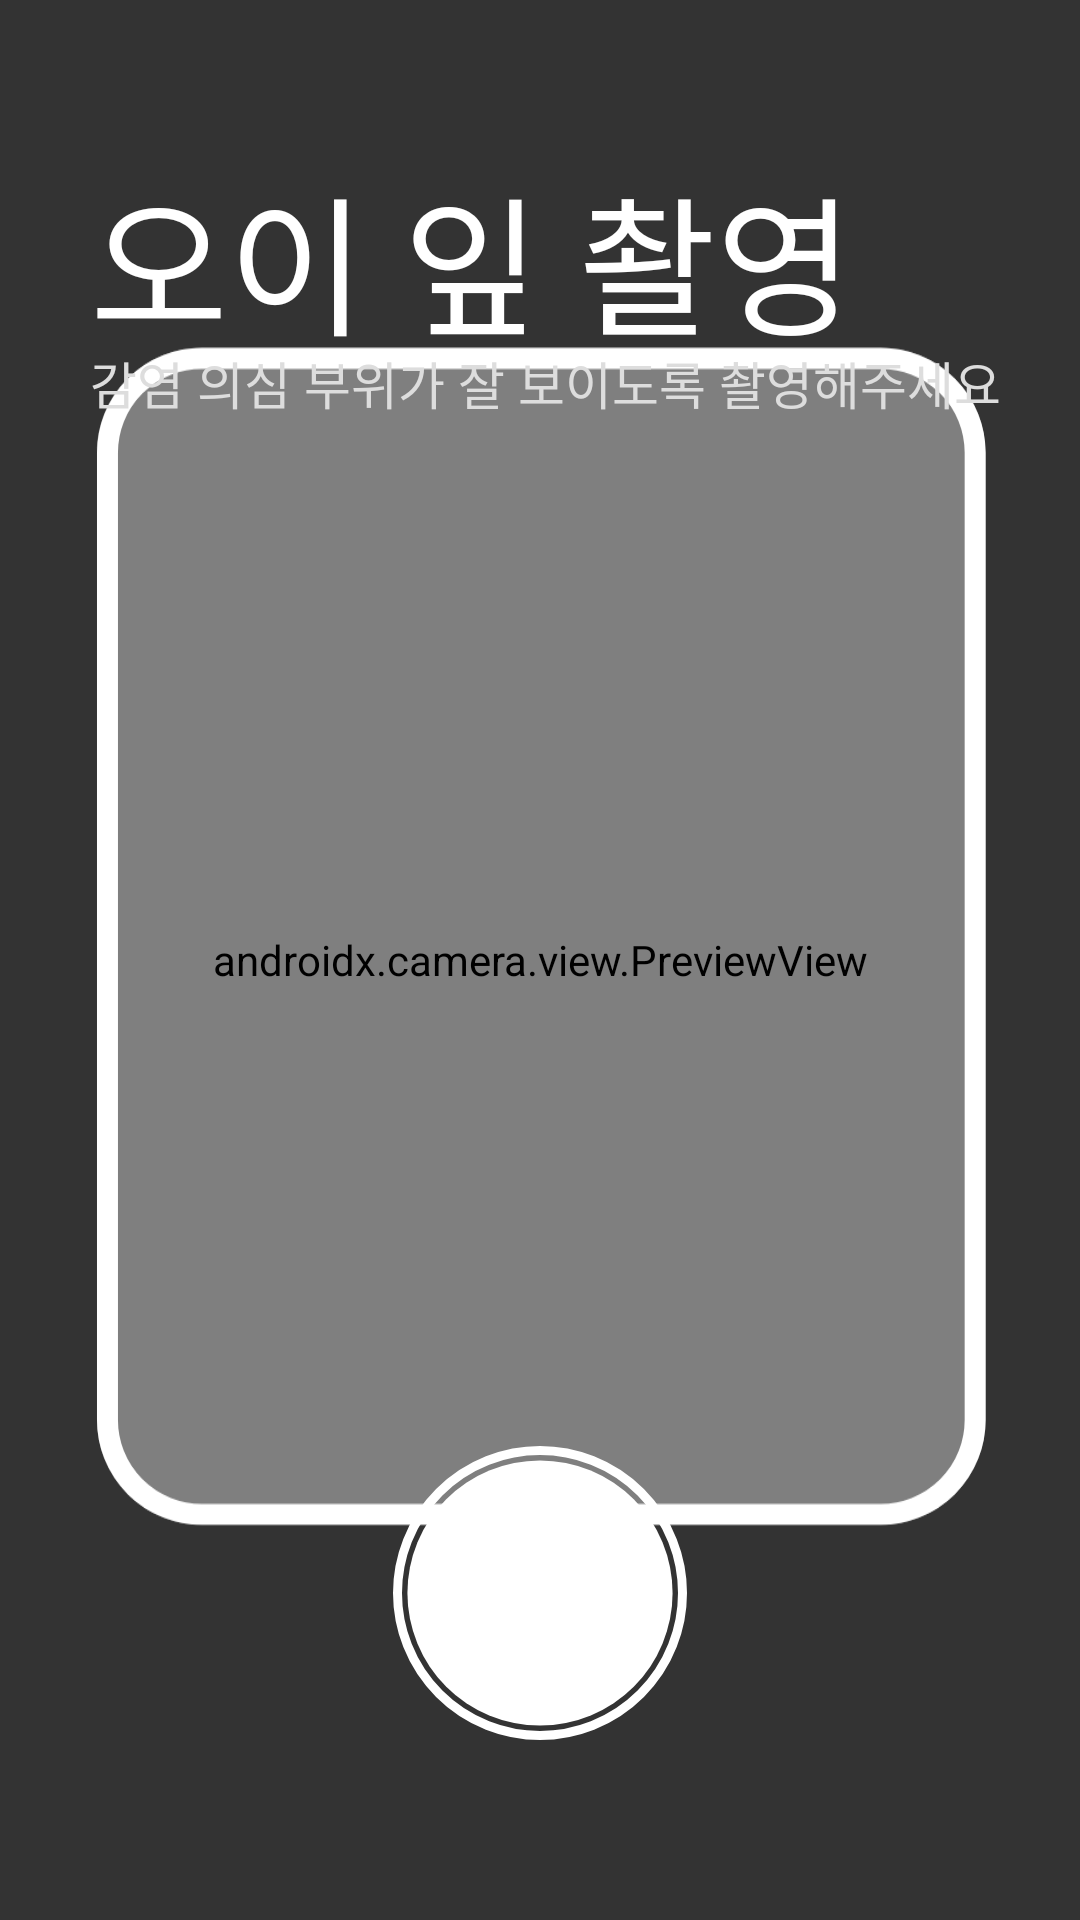

Android layout source for this screen:
<!-- AndroidManifest.xml: application theme Theme.AOS -->
<!-- res/layout/fragment_photo.xml -->
<?xml version="1.0" encoding="utf-8"?>
<FrameLayout
    xmlns:android="http://schemas.android.com/apk/res/android"
    xmlns:tools="http://schemas.android.com/tools"
    android:layout_width="match_parent"
    android:layout_height="match_parent"
    android:background="@android:color/transparent"
    tools:ignore="ExtraText">

    
    <ImageView
    android:layout_width="match_parent"
    android:layout_height="match_parent"
    android:src="@drawable/bg_camera"
    android:scaleType="centerCrop"/>
    
    <androidx.camera.view.PreviewView
        android:id="@+id/previewView"
        android:layout_width="match_parent"
        android:layout_height="match_parent"/>

    
    <ImageView
        android:layout_width="match_parent"
        android:layout_height="match_parent"
        android:src="@drawable/bg_camera"
        android:scaleType="centerCrop"/>

    
    <TextView
        android:id="@+id/tvCropTitle"
        android:layout_width="wrap_content"
        android:layout_height="wrap_content"
        android:layout_marginStart="30dp"
        android:layout_marginTop="50dp"
        android:text="오이 잎 촬영"
        android:textSize="50sp"
        android:textColor="#FFFFFF"
        android:fontFamily="@font/paperlogy_3light"/>

    
    <TextView
        android:layout_width="wrap_content"
        android:layout_height="wrap_content"
        android:layout_marginStart="30dp"
        android:layout_marginTop="115dp"
        android:text="감염 의심 부위가 잘 보이도록 촬영해주세요"
        android:textSize="17sp"
        android:textColor="#DDDDDD"
        android:fontFamily="@font/paperlogy_4regular"/>

    
    <ImageButton
        android:id="@+id/captureButton"
        android:layout_width="wrap_content"
        android:layout_height="wrap_content"
        android:layout_gravity="bottom|center_horizontal"
        android:layout_marginBottom="60dp"
        android:background="@drawable/camera_button"
        android:contentDescription="촬영"/>

</FrameLayout>
<!-- resources referenced by this layout -->
<resources>
  <!-- drawable bg_camera (drawable) -->
  <vector xmlns:android="http://schemas.android.com/apk/res/android"
      android:width="412dp"
      android:height="917dp"
      android:viewportWidth="412"
      android:viewportHeight="917">
    <path
        android:pathData="M412,917H0V0H412V917ZM77,225C54.91,225 37,242.91 37,265V634C37,656.09 54.91,674 77,674H336C358.09,674 376,656.09 376,634V265C376,242.91 358.09,225 336,225H77Z"
        android:strokeAlpha="0.6"
        android:fillColor="#000000"
        android:fillAlpha="0.6"/>
    <path
        android:pathData="M77,229L336,229A36,36 0,0 1,372 265L372,634A36,36 0,0 1,336 670L77,670A36,36 0,0 1,41 634L41,265A36,36 0,0 1,77 229z"
        android:strokeWidth="8"
        android:fillColor="#00000000"
        android:strokeColor="#ffffff"/>
  </vector>
  <!-- drawable camera_button (drawable) -->
  <vector xmlns:android="http://schemas.android.com/apk/res/android"
      android:width="98dp"
      android:height="98dp"
      android:viewportWidth="98"
      android:viewportHeight="98">
    <path
        android:pathData="M49,49m-44.196,0a44.196,44.196 0,1 1,88.392 0a44.196,44.196 0,1 1,-88.392 0"
        android:fillColor="#ffffff"/>
    <path
        android:pathData="M49,49m-47.5,0a47.5,47.5 0,1 1,95 0a47.5,47.5 0,1 1,-95 0"
        android:strokeWidth="3"
        android:fillColor="#00000000"
        android:strokeColor="#ffffff"/>
  </vector>
  <style name="Theme.AOS" parent="Theme.MaterialComponents.Light.NoActionBar">
          <item name="colorPrimary">@color/primary_green</item>
          <item name="colorPrimaryVariant">@color/primary_green</item>
          <item name="colorOnPrimary">@android:color/white</item>
      </style>
  <color name="primary_green">#5F9340</color>
</resources>
